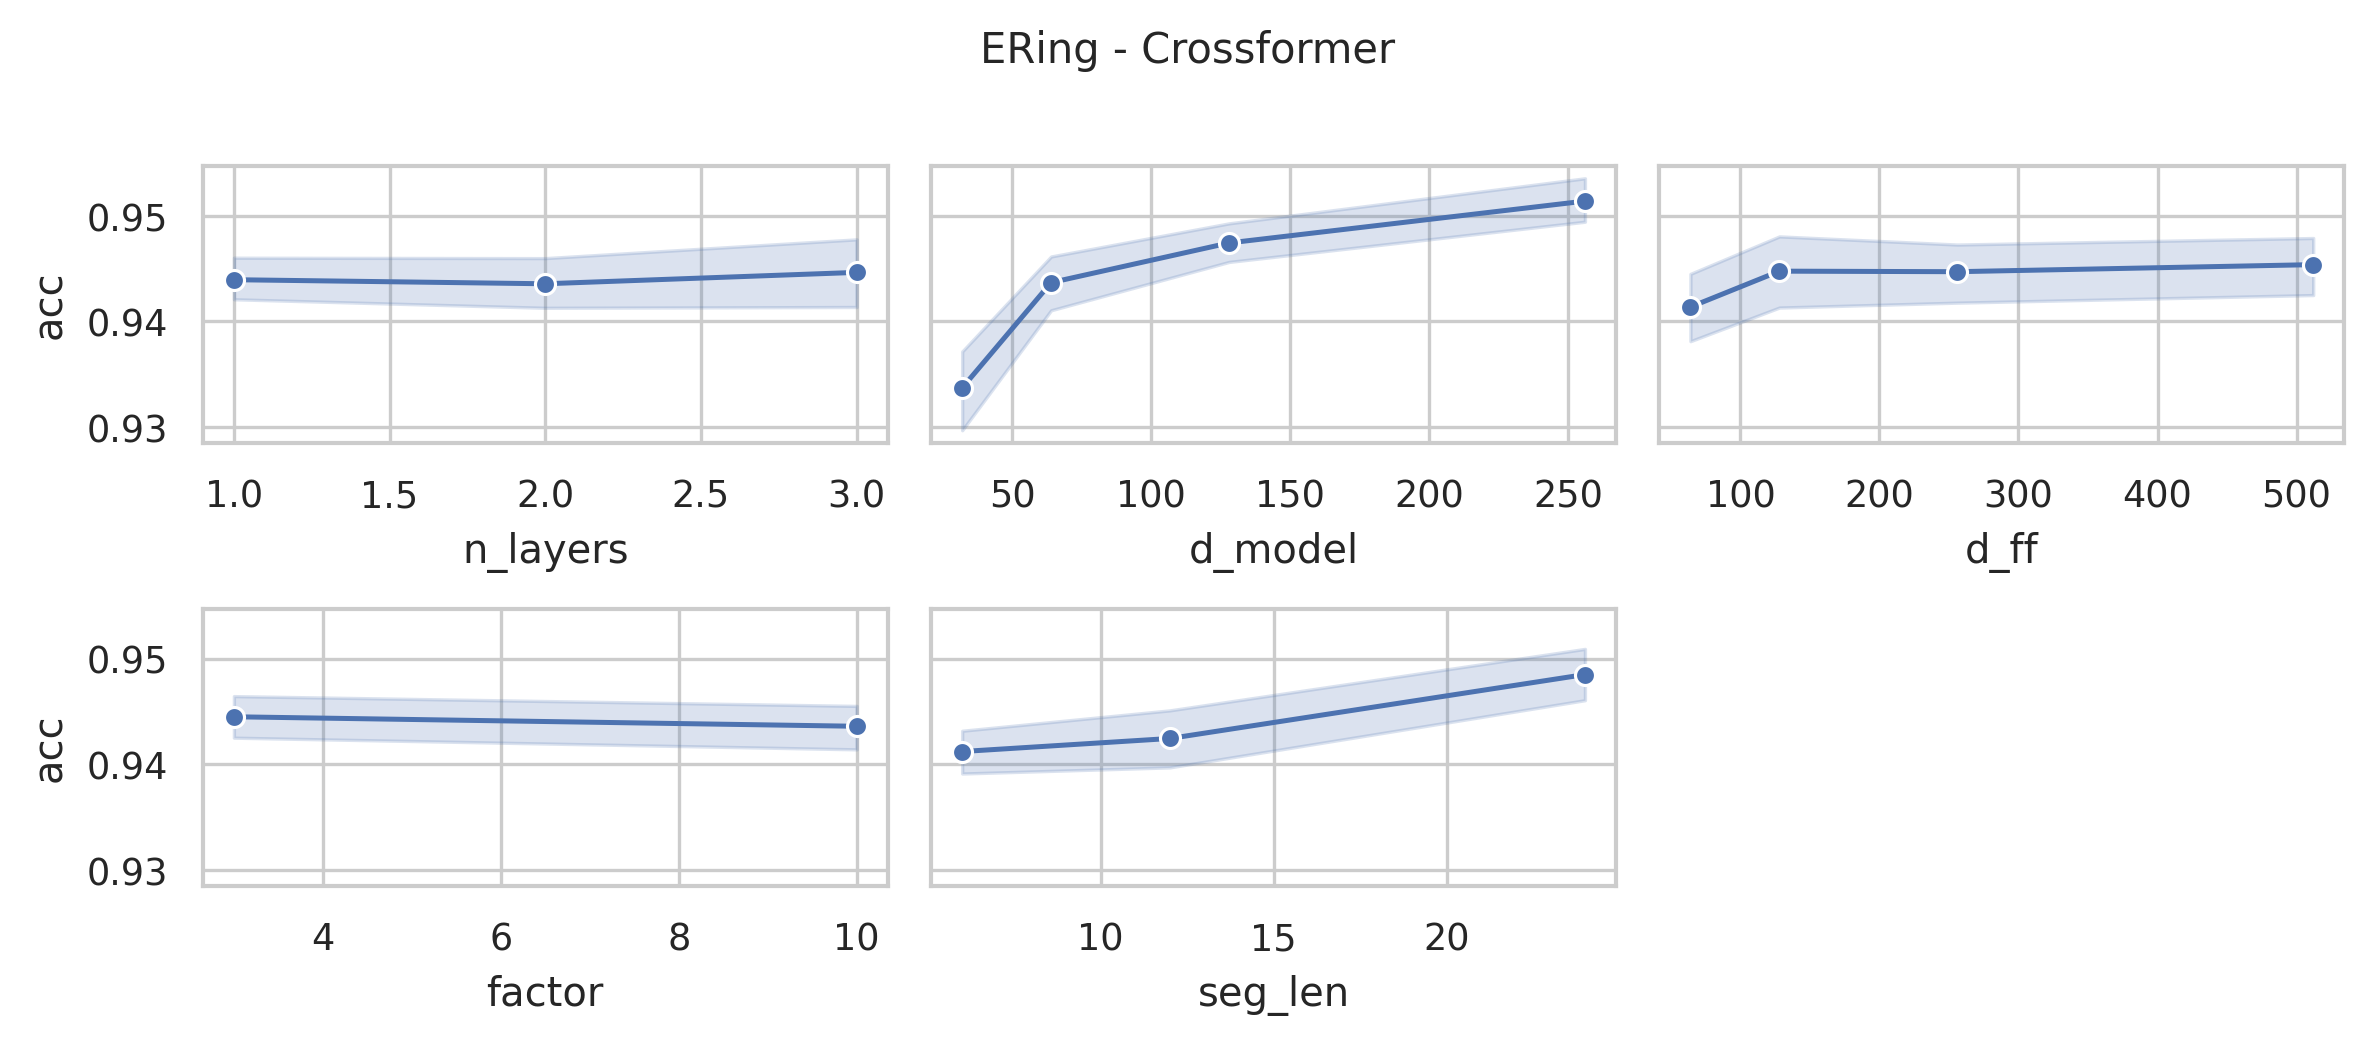

Values plotted in this chart, from the file beside it:
data_name, model, seq_len, n_layers, d_model, n_heads, d_ff, factor, seg_len, acc, model_params, model_size (MB)
ERing, Crossformer, 65, 3, 256, 4, 512, 10, 24, 0.9593, 11125350, 47.47
ERing, Crossformer, 65, 3, 256, 4, 512, 10, 12, 0.9556, 11131958, 47.5
ERing, Crossformer, 65, 3, 256, 4, 512, 10, 6, 0.9519, 11158558, 47.6
ERing, Crossformer, 65, 3, 256, 4, 512, 3, 24, 0.9667, 11114598, 47.43
ERing, Crossformer, 65, 3, 256, 4, 512, 3, 12, 0.9556, 11112246, 47.42
ERing, Crossformer, 65, 3, 256, 4, 512, 3, 6, 0.9407, 11122718, 47.46
ERing, Crossformer, 65, 3, 256, 4, 256, 10, 24, 0.9741, 9286758, 40.46
ERing, Crossformer, 65, 3, 256, 4, 256, 10, 12, 0.9444, 9293366, 40.48
ERing, Crossformer, 65, 3, 256, 4, 256, 10, 6, 0.9481, 9319966, 40.59
ERing, Crossformer, 65, 3, 256, 4, 256, 3, 24, 0.963, 9276006, 40.42
ERing, Crossformer, 65, 3, 256, 4, 256, 3, 12, 0.9481, 9273654, 40.41
ERing, Crossformer, 65, 3, 256, 4, 256, 3, 6, 0.9519, 9284126, 40.45
ERing, Crossformer, 65, 3, 256, 4, 128, 10, 24, 0.9667, 8367462, 36.95
ERing, Crossformer, 65, 3, 256, 4, 128, 10, 12, 0.9481, 8374070, 36.98
ERing, Crossformer, 65, 3, 256, 4, 128, 10, 6, 0.9556, 8400670, 37.08
ERing, Crossformer, 65, 3, 256, 4, 128, 3, 24, 0.9519, 8356710, 36.91
ERing, Crossformer, 65, 3, 256, 4, 128, 3, 12, 0.9519, 8354358, 36.9
ERing, Crossformer, 65, 3, 256, 4, 128, 3, 6, 0.9444, 8364830, 36.94
ERing, Crossformer, 65, 3, 256, 4, 64, 10, 24, 0.9593, 7907814, 35.2
ERing, Crossformer, 65, 3, 256, 4, 64, 10, 12, 0.9593, 7914422, 35.22
ERing, Crossformer, 65, 3, 256, 4, 64, 10, 6, 0.9593, 7941022, 35.33
ERing, Crossformer, 65, 3, 256, 4, 64, 3, 24, 0.9556, 7897062, 35.16
ERing, Crossformer, 65, 3, 256, 4, 64, 3, 12, 0.9407, 7894710, 35.15
ERing, Crossformer, 65, 3, 256, 4, 64, 3, 6, 0.9519, 7905182, 35.19
ERing, Crossformer, 65, 3, 128, 4, 512, 10, 24, 0.9556, 3731302, 16.82
ERing, Crossformer, 65, 3, 128, 4, 512, 10, 12, 0.9444, 3734582, 16.84
ERing, Crossformer, 65, 3, 128, 4, 512, 10, 6, 0.9444, 3747870, 16.89
ERing, Crossformer, 65, 3, 128, 4, 512, 3, 24, 0.9593, 3725926, 16.8
ERing, Crossformer, 65, 3, 128, 4, 512, 3, 12, 0.9481, 3724726, 16.8
ERing, Crossformer, 65, 3, 128, 4, 512, 3, 6, 0.9481, 3729950, 16.82
ERing, Crossformer, 65, 3, 128, 4, 256, 10, 24, 0.9556, 2810214, 13.31
ERing, Crossformer, 65, 3, 128, 4, 256, 10, 12, 0.937, 2813494, 13.32
ERing, Crossformer, 65, 3, 128, 4, 256, 10, 6, 0.9444, 2826782, 13.37
ERing, Crossformer, 65, 3, 128, 4, 256, 3, 24, 0.9481, 2804838, 13.29
ERing, Crossformer, 65, 3, 128, 4, 256, 3, 12, 0.9333, 2803638, 13.29
ERing, Crossformer, 65, 3, 128, 4, 256, 3, 6, 0.9444, 2808862, 13.31
ERing, Crossformer, 65, 3, 128, 4, 128, 10, 24, 0.9556, 2349670, 11.55
ERing, Crossformer, 65, 3, 128, 4, 128, 10, 12, 0.9444, 2352950, 11.57
ERing, Crossformer, 65, 3, 128, 4, 128, 10, 6, 0.937, 2366238, 11.62
ERing, Crossformer, 65, 3, 128, 4, 128, 3, 24, 0.9593, 2344294, 11.53
ERing, Crossformer, 65, 3, 128, 4, 128, 3, 12, 0.9556, 2343094, 11.53
ERing, Crossformer, 65, 3, 128, 4, 128, 3, 6, 0.9519, 2348318, 11.55
ERing, Crossformer, 65, 3, 128, 4, 64, 10, 24, 0.9593, 2119398, 10.68
ERing, Crossformer, 65, 3, 128, 4, 64, 10, 12, 0.937, 2122678, 10.69
ERing, Crossformer, 65, 3, 128, 4, 64, 10, 6, 0.963, 2135966, 10.74
ERing, Crossformer, 65, 3, 128, 4, 64, 3, 24, 0.9519, 2114022, 10.66
ERing, Crossformer, 65, 3, 128, 4, 64, 3, 12, 0.9333, 2112822, 10.65
ERing, Crossformer, 65, 3, 128, 4, 64, 3, 6, 0.9481, 2118046, 10.67
ERing, Crossformer, 65, 3, 64, 4, 512, 10, 24, 0.9556, 1410534, 6.75
ERing, Crossformer, 65, 3, 64, 4, 512, 10, 12, 0.937, 1412150, 6.76
ERing, Crossformer, 65, 3, 64, 4, 512, 10, 6, 0.9407, 1418782, 6.78
ERing, Crossformer, 65, 3, 64, 4, 512, 3, 24, 0.9481, 1407846, 6.74
ERing, Crossformer, 65, 3, 64, 4, 512, 3, 12, 0.9556, 1407222, 6.74
ERing, Crossformer, 65, 3, 64, 4, 512, 3, 6, 0.9259, 1409822, 6.75
ERing, Crossformer, 65, 3, 64, 4, 256, 10, 24, 0.9704, 948198, 4.99
ERing, Crossformer, 65, 3, 64, 4, 256, 10, 12, 0.9444, 949814, 4.99
ERing, Crossformer, 65, 3, 64, 4, 256, 10, 6, 0.9444, 956446, 5.02
ERing, Crossformer, 65, 3, 64, 4, 256, 3, 24, 0.9704, 945510, 4.98
ERing, Crossformer, 65, 3, 64, 4, 256, 3, 12, 0.9593, 944886, 4.97
ERing, Crossformer, 65, 3, 64, 4, 256, 3, 6, 0.9556, 947486, 4.98
... 228 more rows
